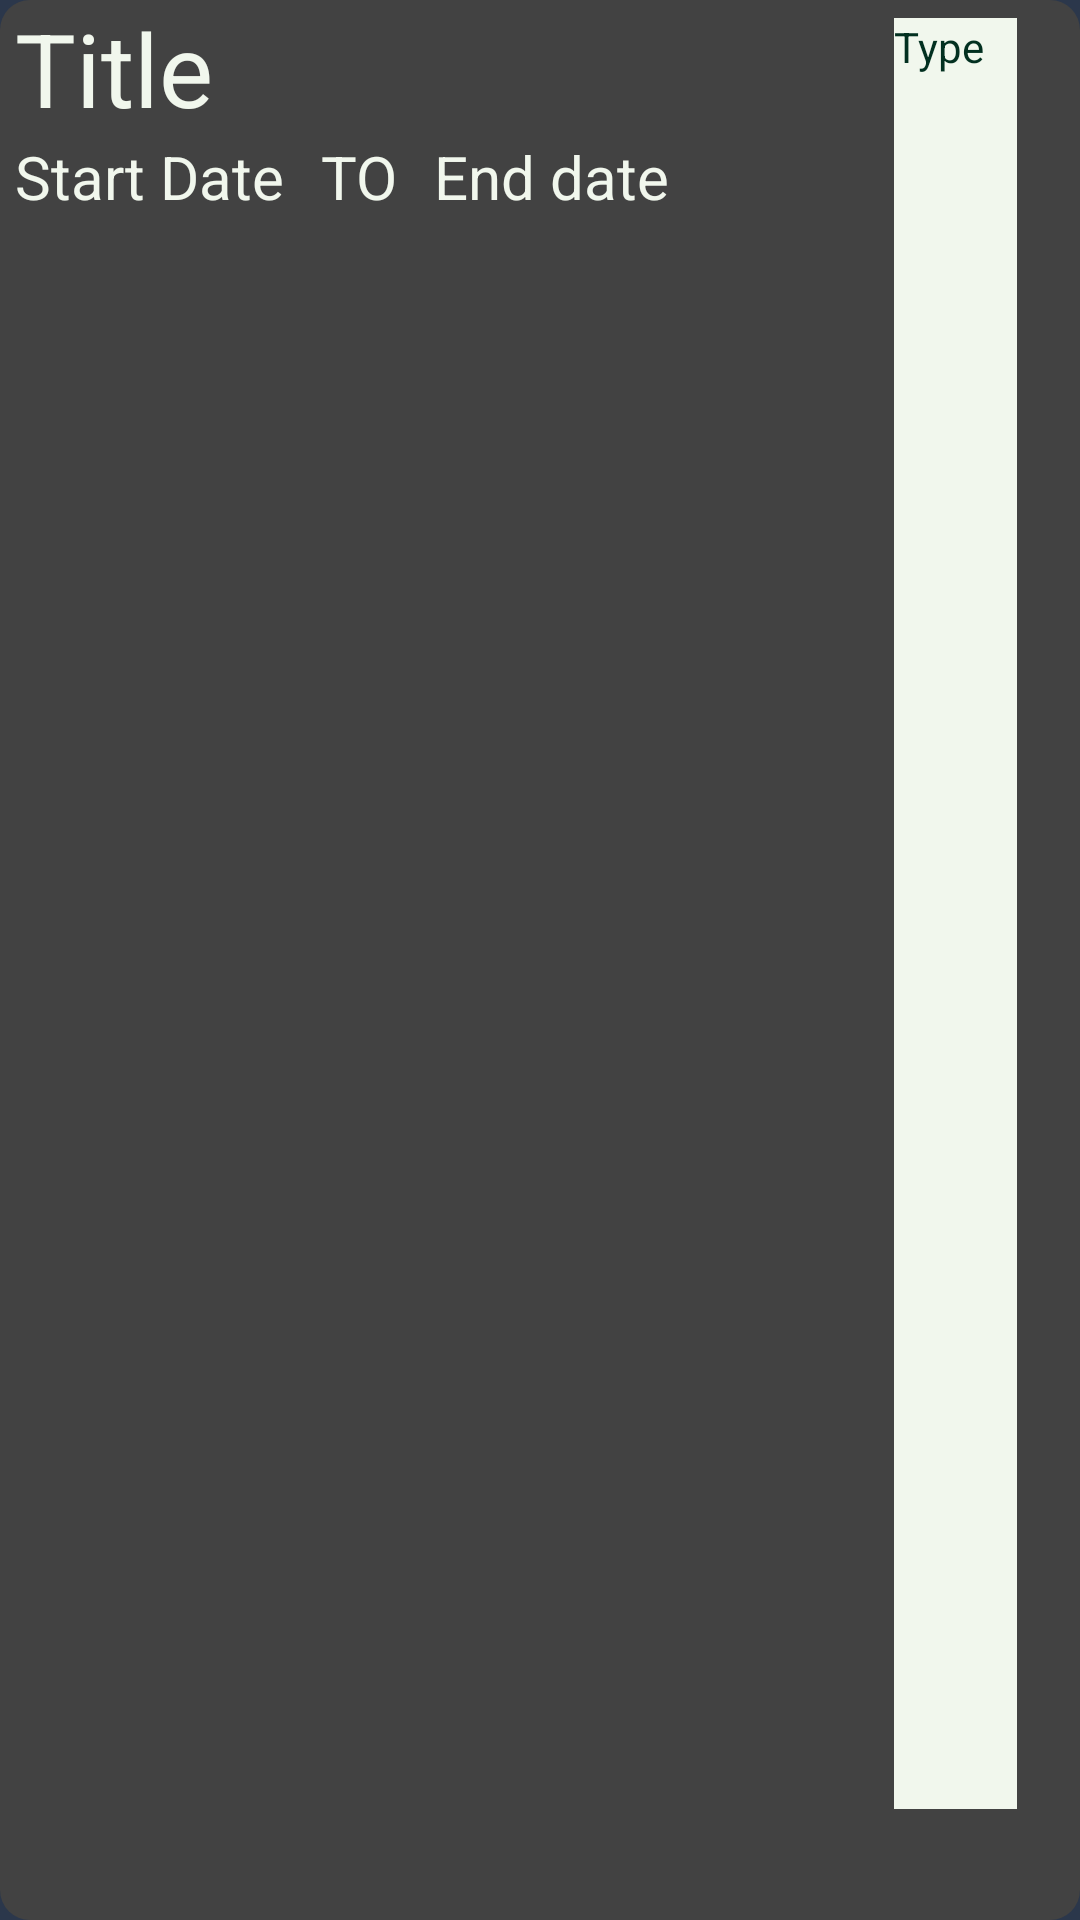

Layout XML and referenced resources for this Android screen:
<!-- AndroidManifest.xml: application theme Theme.StudentProgressTracking -->
<!-- res/layout/one_assesment.xml -->
<?xml version="1.0" encoding="utf-8"?>
<RelativeLayout xmlns:android="http://schemas.android.com/apk/res/android"
    android:layout_width="match_parent"
    android:layout_height="80dp"
    android:background="@drawable/borderradius"
    android:layout_marginBottom="20dp"
    >

    <TextView
        android:id="@+id/Assesmenttitle"
        android:layout_width="271dp"
        android:layout_height="wrap_content"
        android:layout_marginStart="5dp"
        android:text="Title"
        android:textAppearance="@style/TextAppearance.AppCompat.Display1"
        android:textColor="@color/text_color_recycler" />


    <LinearLayout
        android:id="@+id/dates"
        android:layout_width="match_parent"
        android:layout_height="wrap_content"
        android:layout_below="@id/Assesmenttitle"
        android:layout_marginStart="5dp"
        android:textColor="@color/text_color_recycler">

        <TextView
            android:id="@+id/Assesmentstartdate"
            android:layout_width="wrap_content"
            android:layout_height="wrap_content"
            android:text="Start Date"
            android:textColor="@color/text_color_recycler"
            android:textSize="20sp" />

        <TextView
            android:id="@+id/TO"
            android:layout_width="wrap_content"
            android:layout_height="wrap_content"
            android:layout_marginLeft="12dp"
            android:layout_marginRight="12dp"
            android:text="TO"
            android:textColor="@color/text_color_recycler"
            android:textSize="20sp" />

        <TextView
            android:id="@+id/Assesmentenddate"
            android:layout_width="wrap_content"
            android:layout_height="wrap_content"
            android:text="End date"
            android:textColor="@color/text_color_recycler"
            android:textSize="20sp" />

    </LinearLayout>

    <TextView
        android:id="@+id/Assesmenttype"
        android:layout_width="92dp"
        android:layout_height="37dp"
        android:layout_alignParentTop="true"
        android:layout_alignParentEnd="true"
        android:layout_alignParentBottom="true"
        android:layout_marginStart="22dp"
        android:layout_marginTop="6dp"
        android:layout_marginEnd="21dp"
        android:layout_marginBottom="37dp"

        android:layout_toEndOf="@+id/Assesmenttitle"
        android:background="@color/mint_cream"
        android:text="Type"
        android:textColor="#023020" />


</RelativeLayout>
<!-- resources referenced by this layout -->
<resources>
  <color name="mint_cream"> #f1f7ed</color>
  <color name="text_color_recycler">@color/mint_cream</color>
  <!-- drawable borderradius (drawable) -->
  <?xml version="1.0" encoding="utf-8"?>
  <shape xmlns:android="http://schemas.android.com/apk/res/android"
      android:shape="rectangle">
      <corners android:radius="10dp"/>
      <solid android:color="#424242"/>
  </shape>
  <style name="Theme.StudentProgressTracking" parent="Theme.MaterialComponents.DayNight.DarkActionBar">
          <item name="colorPrimary">@color/carolina_blue</item>
          <item name="colorPrimaryVariant">@color/carolina_blue</item>
          <item name="colorOnPrimary">@color/white</item>
          <item name="colorAccent">@color/brick_red</item>
          
  
          
  
          
          <item name="colorSecondary">@color/teal_200</item>
          <item name="colorSecondaryVariant">@color/teal_200</item>
          <item name="colorOnSecondary">@color/black</item>
          
          <item name="android:statusBarColor">?attr/colorPrimary</item>
  
          <item name="android:itemBackground">@color/pickled_bluewood</item>
          <item name="android:panelBackground">@color/pickled_bluewood</item>
          
          <item name="android:textColor">@color/mint_cream</item>
          <item name="android:actionMenuTextColor">@color/pickled_bluewood</item>
          <item name="android:colorBackground">@color/pickled_bluewood</item>
          <item name="android:editTextBackground">@color/carolina_blue</item>
          <item name="android:textColorHint">@color/mint_cream</item>
          <item name="android:button">@color/brick_red</item>
      <item name="android:textColorHighlight">@color/mint_cream</item>
  </style>
  <color name="carolina_blue">#449dd1</color>
  <color name="white">#FFFFFFFF</color>
  <color name="brick_red">#d03161</color>
  <color name="teal_200">#FF03DAC5</color>
  <color name="black">#000</color>
  <color name="pickled_bluewood">#2B374B</color>
</resources>
